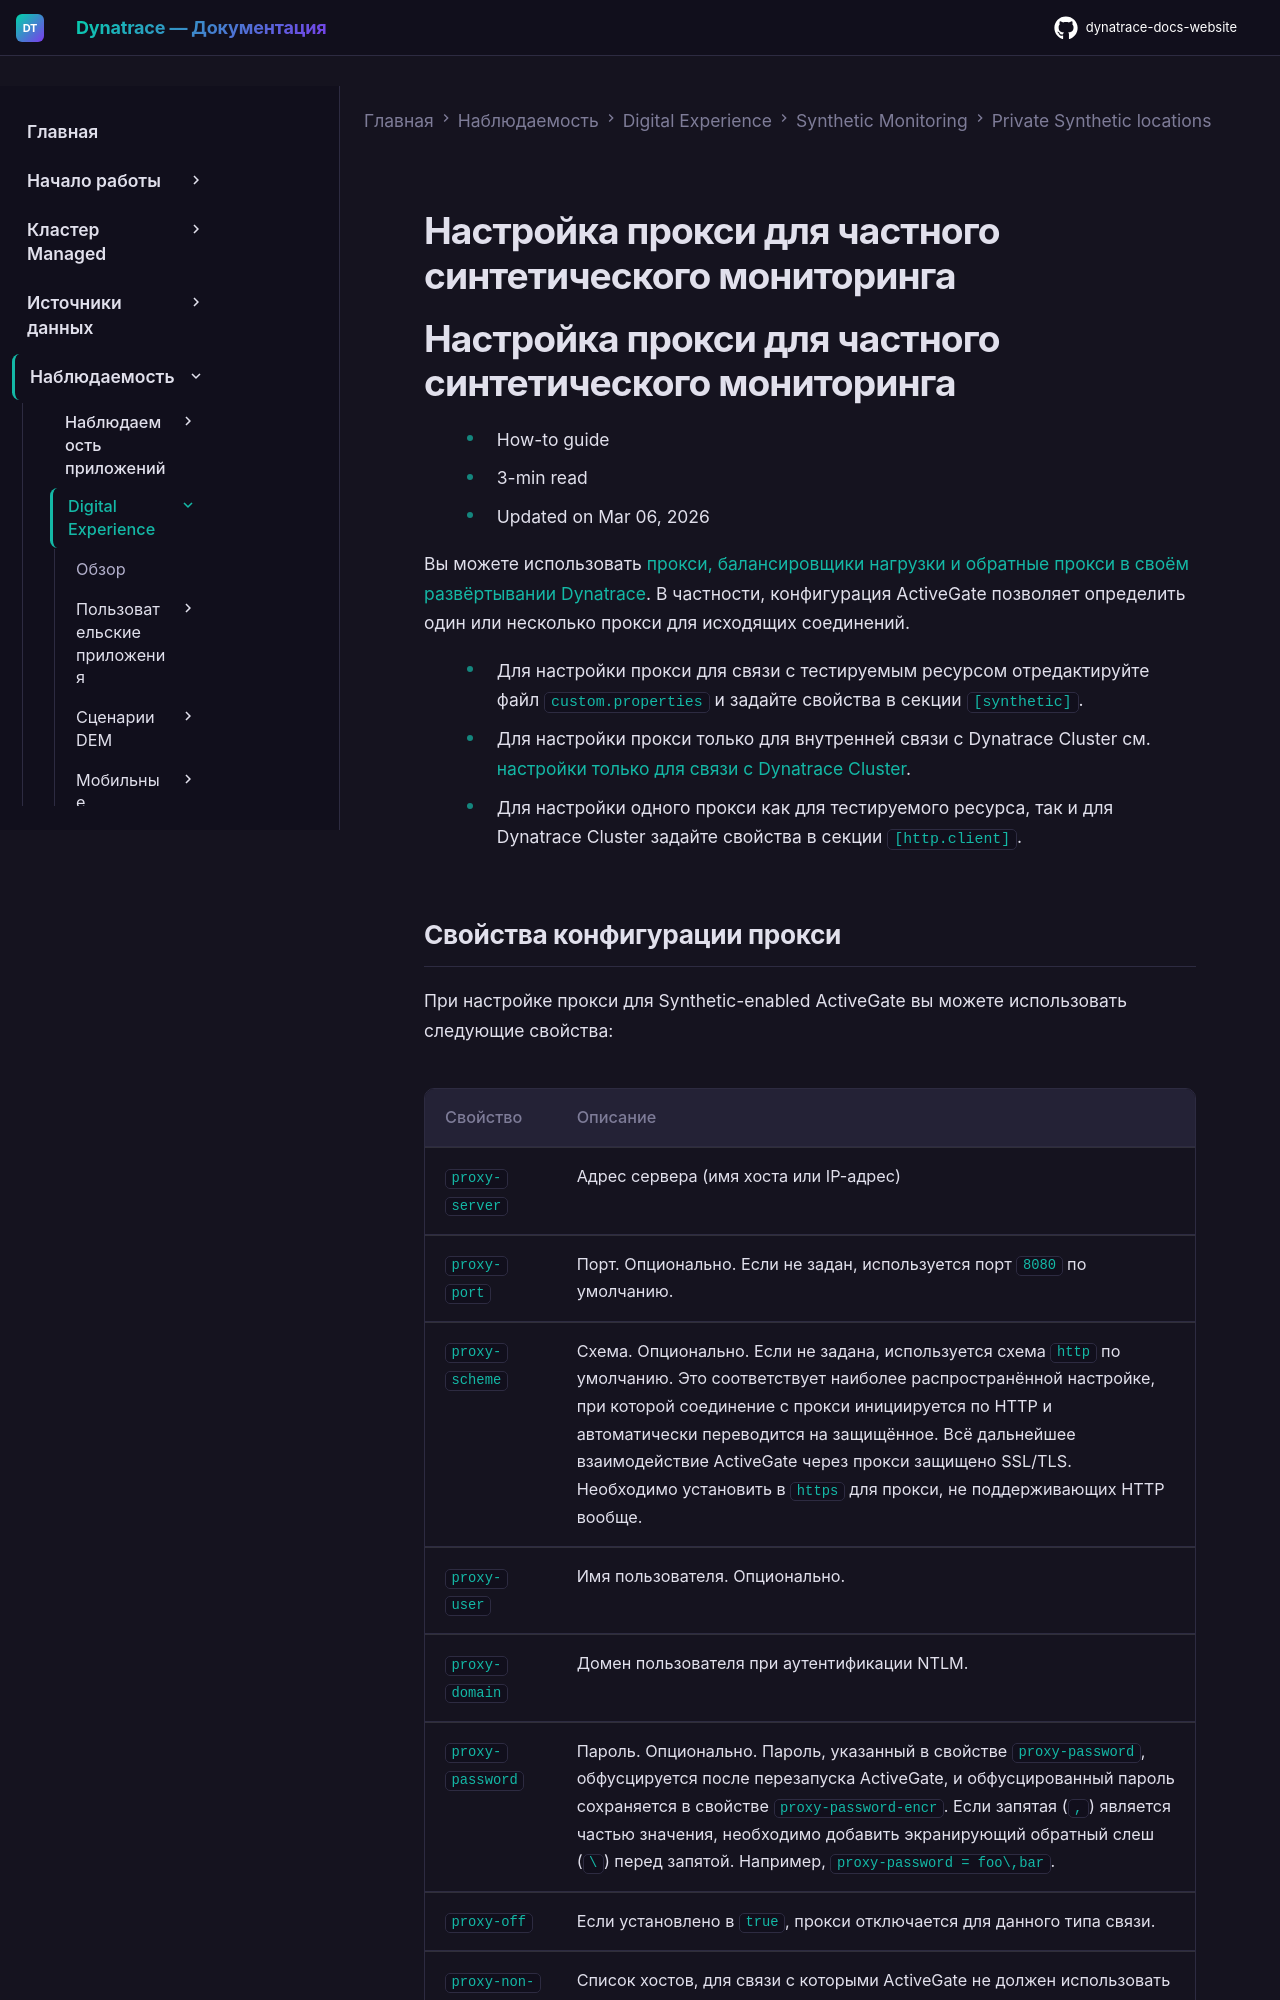

repository: Yerkebulan-Ardabayev/dynatrace-docs-website · page: managed-ru/observe/digital-experience/synthetic-monitoring/private-synthetic-locations/setting-up-proxy-for-private-synthetic/index.html · generator: mkdocs

---
title: Настройка прокси для частного синтетического мониторинга
source: https://docs.dynatrace.com/managed/observe/digital-experience/synthetic-monitoring/private-synthetic-locations/setting-up-proxy-for-private-synthetic
scraped: 2026-05-12T11:32:09.378104
---

# Настройка прокси для частного синтетического мониторинга

# Настройка прокси для частного синтетического мониторинга

* How-to guide
* 3-min read
* Updated on Mar 06, 2026

Вы можете использовать [прокси, балансировщики нагрузки и обратные прокси в своём развёртывании Dynatrace](/managed/ingest-from/dynatrace-activegate/supported-connectivity-schemes-for-activegates#proxies "Узнайте о приоритетах подключения между типами ActiveGate и OneAgent-ами."). В частности, конфигурация ActiveGate позволяет определить один или несколько прокси для исходящих соединений.

* Для настройки прокси для связи с тестируемым ресурсом отредактируйте файл [`custom.properties`](/managed/ingest-from/dynatrace-activegate/configuration/configure-activegate "Узнайте, какие свойства ActiveGate можно настроить.") и задайте свойства в секции `[synthetic]`.
* Для настройки прокси только для внутренней связи с Dynatrace Cluster см. [настройки только для связи с Dynatrace Cluster](/managed/ingest-from/dynatrace-activegate/configuration/set-up-proxy-authentication-for-activegate#internal "Узнайте, как настроить свойства ActiveGate для работы через прокси.").
* Для настройки одного прокси как для тестируемого ресурса, так и для Dynatrace Cluster задайте свойства в секции `[http.client]`.
